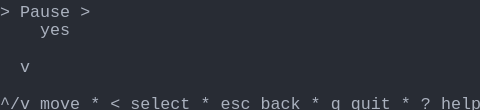
t = 0.00 s
t = 0.69 s: frame unchanged from t = 0.00 s, image omitted
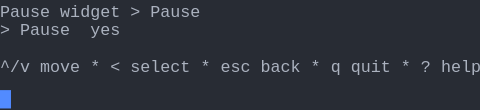
t = 1.37 s
t = 2.06 s: frame unchanged from t = 1.37 s, image omitted
t = 2.75 s: frame unchanged from t = 1.37 s, image omitted
t = 3.44 s: frame unchanged from t = 1.37 s, image omitted

The animated SVG that drew these frames (rendered in a browser with its animation timeline set to each time). Animation: 1 CSS @keyframes rule; one cycle of 4.12 s, repeats indefinitely.

<svg xmlns="http://www.w3.org/2000/svg" xmlns:xlink="http://www.w3.org/1999/xlink" width="480" height="110.22"><rect width="480" height="110.22" rx="0" ry="0" class="a"></rect><svg height="110.22" viewBox="0 0 48 11.022" width="480" xmlns="http://www.w3.org/2000/svg" xmlns:xlink="http://www.w3.org/1999/xlink"><style>.a{fill:rgb(40,44,52)}.b{font-family:Consolas,"Courier New",Courier,"Liberation Mono",monospace}.c{fill:rgb(171,178,191);white-space:pre}.d{fill:transparent}.e{fill:rgb(82,139,255)}.g{animation-duration:4.125s;animation-iteration-count:infinite;animation-name:f;animation-timing-function:steps(1,end)}@keyframes f{0%{transform:translateX(-0px)}0%{transform:translateX(-48px)}33.3%{transform:translateX(-96px)}100%{transform:translateX(-144px)}}</style><g font-family="Consolas, &quot;Courier New&quot;, Courier, &quot;Liberation Mono&quot;, monospace" font-size="1.67" class="b"><defs><symbol id="1"><text x="0" y="1.67" class="c">^/v</text><text x="4.008" y="1.67" class="c">move</text><text x="9.017999999999999" y="1.67" class="c">*</text><text x="11.021999999999998" y="1.67" class="c">&lt;</text><text x="13.026" y="1.67" class="c">select</text><text x="20.04" y="1.67" class="c">*</text><text x="22.043999999999997" y="1.67" class="c">esc</text><text x="26.052" y="1.67" class="c">back</text><text x="31.061999999999998" y="1.67" class="c">*</text><text x="33.065999999999995" y="1.67" class="c">q</text><text x="35.06999999999999" y="1.67" class="c">quit</text><text x="40.08" y="1.67" class="c">*</text><text x="42.083999999999996" y="1.67" class="c">?</text><text x="44.087999999999994" y="1.67" class="c">help</text></symbol><symbol id="2"><text x="0" y="1.67" class="c">Pause</text><text x="6.012" y="1.67" class="c">widget</text><text x="13.026" y="1.67" class="c">&gt;</text><text x="15.029999999999998" y="1.67" class="c">Pause</text></symbol><symbol id="3"><text x="0" y="1.67" class="c">&gt;</text><text x="2.004" y="1.67" class="c">Pause</text><text x="9.017999999999999" y="1.67" class="c">yes</text></symbol><symbol id="a"><rect height="6" width="48" x="0" y="0" class="d"></rect></symbol><symbol id="b"><rect height="1.837" width="1.1022" class="e"></rect></symbol></defs><rect height="11.022" width="48" class="a"></rect><g class="g"><svg x="0" y="0" width="192"><svg x="0"><use xlink:href="#a"></use><use xlink:href="#b" x="-0.0040000000000000036" y="0"></use></svg><svg x="48"><use xlink:href="#a"></use><use xlink:href="#b" x="47.996" y="9.01"></use><text x="0" y="1.67" class="c">&gt;</text><text x="2.004" y="1.67" class="c">Pause</text><text x="8.016" y="1.67" class="c">&gt;</text><text x="4.008" y="3.5069999999999997" class="c">yes</text><text x="2.004" y="7.181" class="c">v</text><use xlink:href="#1" y="9.185"></use></svg><svg x="96"><use xlink:href="#a"></use><use xlink:href="#b" x="47.996" y="5.336"></use><use xlink:href="#2" y="0"></use><use xlink:href="#3" y="1.837"></use><use xlink:href="#1" y="5.511"></use></svg><svg x="144"><use xlink:href="#a"></use><use xlink:href="#b" x="0.996" y="7.173"></use><use xlink:href="#2" y="0"></use><use xlink:href="#3" y="1.837"></use><use xlink:href="#1" y="5.511"></use></svg></svg></g></g></svg></svg>
